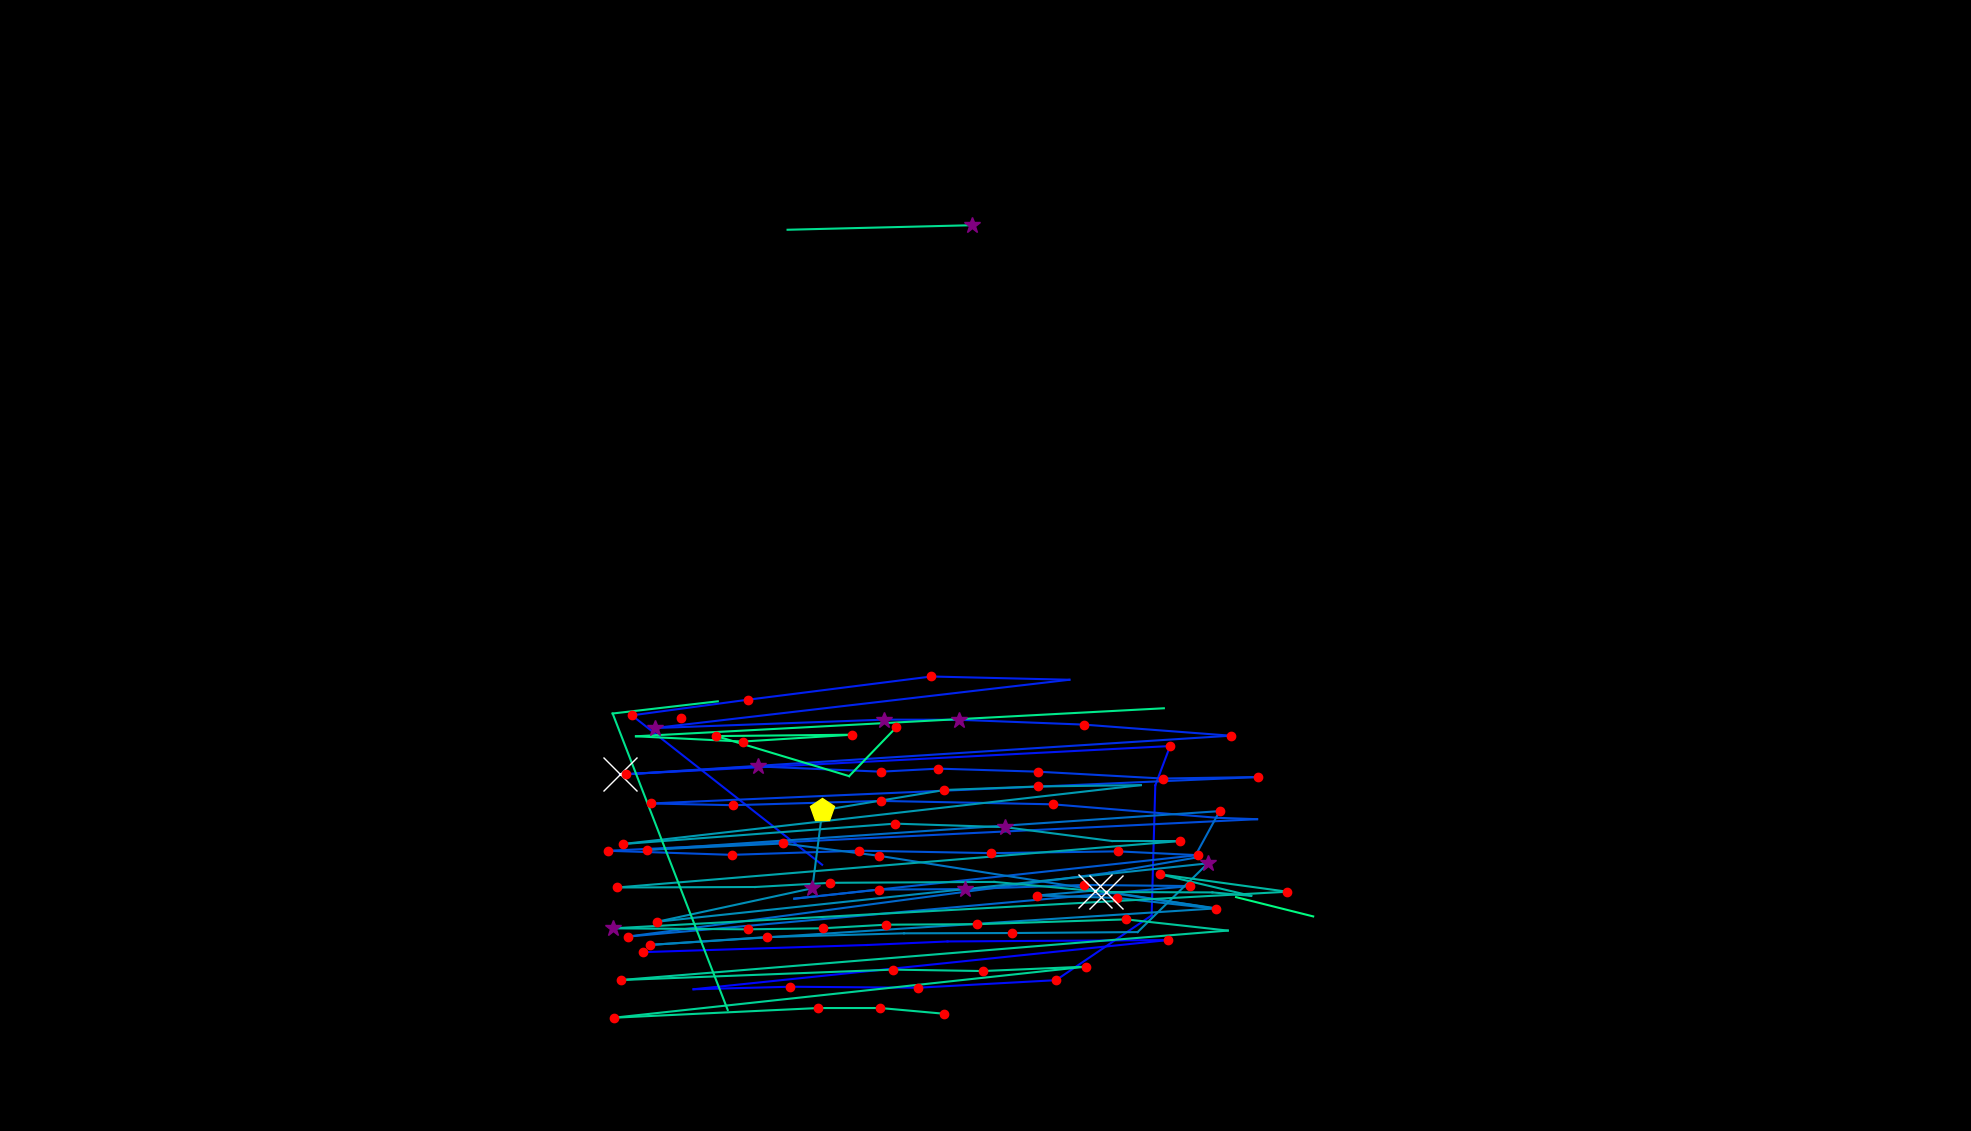

Data behind this chart, as committed beside it:
, fixation_id, timestamp, avg_gaze_x, avg_gaze_y, duration
0, 89.0, 23038, 834.4, 232.3, 204.8
1, 90.0, 23448, 1126, 241.6, 96.39
2, 91.0, 23605, 1231, 246.2, 96.39
3, 92.0, 23846, 1517, 247.9, 168.7
4, 93.0, 24111, 900.7, 184.1, 96.39
5, 94.0, 24231, 1026, 187.4, 168.7
6, 95.0, 24484, 1192, 186.1, 120.5
7, 96.0, 24653, 1371, 195.9, 168.7
8, 97.0, 25002, 1496, 280, 96.39
9, 98.0, 25243, 1500, 448.9, 96.39
10, 99.0, 25364, 1520, 499.9, 144.6
11, 100.0, 25774, 804.9, 463, 626.6
12, 105.0, 27930, 1068, 345.7, 108.4
13, 106.0, 28328, 820.6, 539.8, 156.6
14, 107.0, 28533, 971.2, 560.1, 241
15, 108.0, 28822, 1210, 590.3, 132.5
16, 109.0, 28991, 1389, 586, 96.39
17, 110.0, 29653, 850.1, 523.3, 265.1
18, 111.0, 29979, 1148, 534.2, 289.2
19, 112.0, 30292, 1246, 534, 289.2
20, 113.0, 30617, 1407, 527.8, 168.7
21, 114.0, 30955, 1598, 513.4, 120.5
22, 115.0, 31196, 812.8, 463.3, 168.7
23, 116.0, 31425, 984.1, 473.5, 289.2
24, 117.0, 31738, 1144, 466.7, 228.9
25, 118.0, 31991, 1219, 470.6, 180.7
26, 119.0, 32232, 1348, 466.7, 228.9
27, 120.0, 32497, 1510, 457.8, 120.5
28, 121.0, 32654, 1634, 459.7, 120.5
29, 122.0, 32871, 845.2, 425.4, 132.5
30, 123.0, 33112, 952.2, 423.1, 180.7
31, 124.0, 33329, 1144, 428.7, 192.8
32, 125.0, 33811, 1367, 424.3, 168.7
33, 126.0, 34064, 1581, 406.8, 96.39
34, 127.0, 34196, 1633, 404.9, 108.4
35, 128.0, 34485, 790.1, 363.9, 216.9
36, 129.0, 34726, 950.2, 358.6, 144.6
37, 130.0, 34931, 1116, 364, 168.7
38, 131.0, 35196, 1287, 360.9, 228.9
39, 132.0, 35473, 1452, 363.2, 180.7
40, 133.0, 35702, 1555, 358.2, 144.6
41, 134.0, 36485, 1032, 301.7, 96.39
42, 135.0, 36642, 1141, 313.5, 132.5
43, 136.0, 36799, 1253, 314.2, 277.1
44, 137.0, 37124, 1408, 319.5, 180.7
45, 138.0, 37365, 1546, 318.1, 120.5
46, 139.0, 37678, 815.4, 252.5, 180.7
47, 140.0, 38076, 1441, 335.5, 96.39
48, 141.0, 38233, 1551, 354.6, 96.39
49, 142.0, 38365, 1584, 415.4, 156.6
50, 143.0, 38630, 840.6, 365.2, 120.5
51, 144.0, 38847, 1017, 373.4, 168.7
52, 145.0, 39088, 1141, 357.4, 120.5
53, 146.0, 39257, 1579, 288.6, 132.5
54, 147.0, 39413, 1451, 302.7, 144.6
55, 148.0, 39606, 1346, 305.8, 144.6
56, 149.0, 39775, 1422, 312.3, 710.9
57, 150.0, 40522, 1580, 289.1, 96.39
58, 151.0, 40727, 843.8, 241.6, 192.8
59, 152.0, 41185, 996.2, 251.8, 216.9
... 54 more rows
